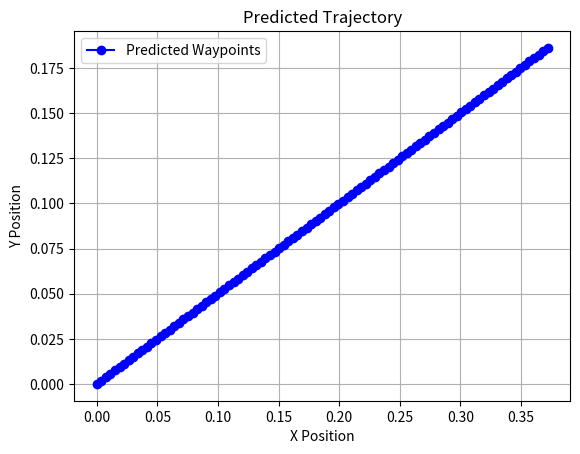

Reproduce this figure in Python.
import numpy as np
import matplotlib.pyplot as plt

def predict_waypoints(eta, alpha, ts, N, t_current):
    """
    Predicts waypoints over a horizon N based on the given trajectory equations.
    
    Parameters:
    eta (float): Scaling factor for trajectory.
    alpha (float): Trajectory shaping parameter.
    ts (float): Sampling time.
    N (int): Prediction horizon.
    t_current (float): Current time in the trajectory.
    
    Returns:
    tuple: Predicted waypoints (xr, yr, vr, wr, thetar).
    """
    k_end = t_current + N * ts
    k = np.arange(0, k_end, ts)
    
    # Position trajectory
    xr = eta * np.sin(k / alpha)
    yr = eta * np.sin(k / (2 * alpha))
    
    # Velocity trajectory
    xpr = eta * np.cos(k / alpha) * (1 / alpha)
    ypr = eta * np.cos(k / (2 * alpha)) * (1 / (2 * alpha))
    
    # Acceleration trajectory
    xppr = -eta * np.sin(k / alpha) * (1 / alpha) ** 2
    yppr = -eta * np.sin(k / (2 * alpha)) * (1 / (2 * alpha)) ** 2
    
    # Driving velocity reference
    vr = np.sqrt(xpr ** 2 + ypr ** 2)
    wr = (yppr * xpr - xppr * ypr) / (xpr ** 2 + ypr ** 2)
    
    # Orientation reference
    thetar = np.arctan2(ypr, xpr)
    
    # Adjust orientation
    thetar = np.unwrap(thetar)
    
    # Find current index based on time
    k_current_idx = int(t_current / ts)
    k_future_idx = np.arange(k_current_idx, k_current_idx + N)
    
    return xr[k_future_idx], yr[k_future_idx], vr[k_future_idx], wr[k_future_idx], thetar[k_future_idx]

# Example usage
eta = 3.5
alpha = 15.5
ts = 1/60
N = 100  # Prediction horizon
t_current = 0.0  # Example current time
waypoints = predict_waypoints(eta, alpha, ts, N, t_current)

# Plotting results
xr, yr, _, _, _ = waypoints
plt.figure()
plt.plot(xr, yr, 'bo-', label='Predicted Waypoints')
plt.xlabel('X Position')
plt.ylabel('Y Position')
plt.title('Predicted Trajectory')
plt.legend()
plt.grid()
plt.show()

print(waypoints)
